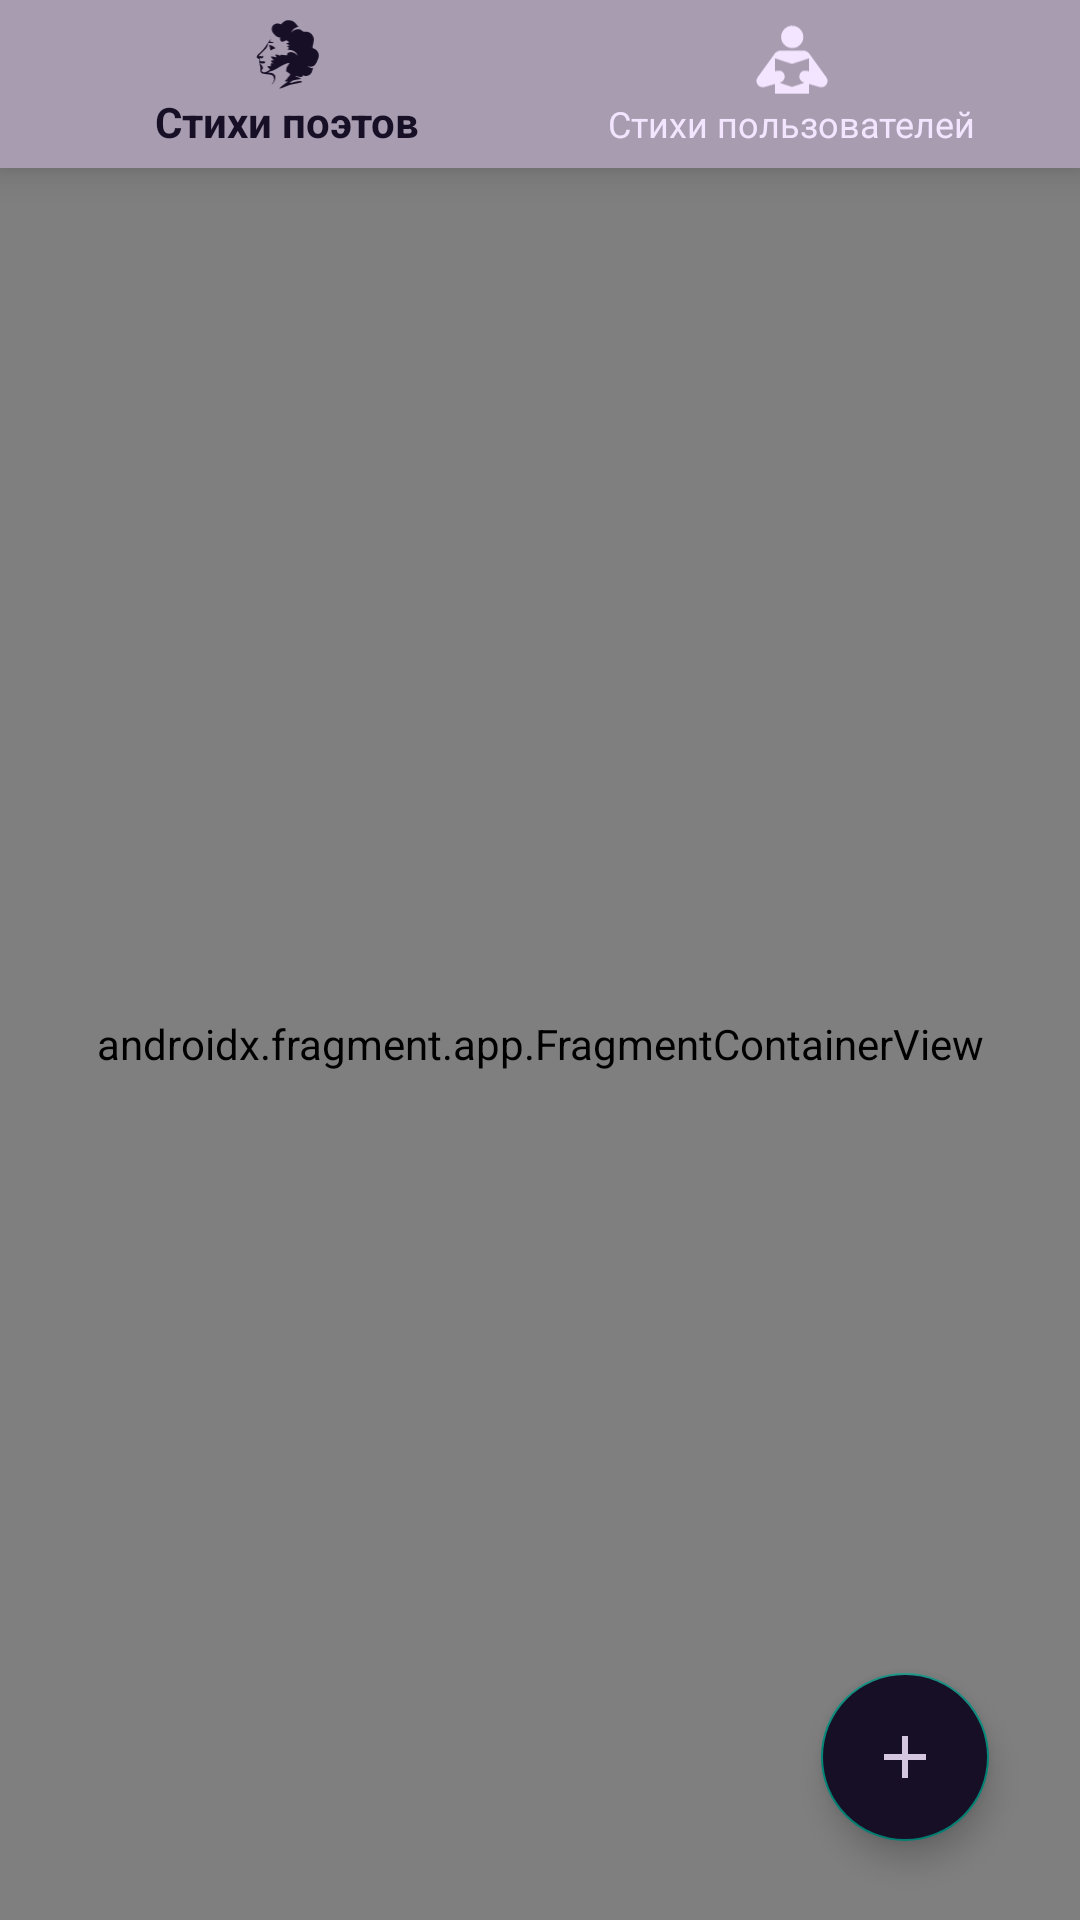

This screen was rendered from an Android layout file. Write that file and the resources it references.
<!-- AndroidManifest.xml: application theme Theme.PoemPoet -->
<!-- res/layout/fragment_general_poets.xml -->
<?xml version="1.0" encoding="utf-8"?>
<androidx.constraintlayout.widget.ConstraintLayout xmlns:android="http://schemas.android.com/apk/res/android"
    xmlns:app="http://schemas.android.com/apk/res-auto"
    android:layout_width="match_parent"
    android:layout_height="match_parent"
    android:background="@color/bg">

    <androidx.fragment.app.FragmentContainerView
        android:id="@+id/general_poets_fragment_container_view"
        android:name="androidx.navigation.fragment.NavHostFragment"
        android:layout_width="match_parent"
        android:layout_height="0dp"
        app:defaultNavHost="true"
        app:layout_constraintBottom_toBottomOf="parent"
        app:layout_constraintTop_toBottomOf="@+id/general_poets_bottom_navigation_view"
        app:navGraph="@navigation/nav_graph_general_poems" />

    <com.google.android.material.bottomnavigation.BottomNavigationView
        android:id="@+id/general_poets_bottom_navigation_view"
        android:layout_width="match_parent"
        android:layout_height="?attr/actionBarSize"
        android:background="@color/lite_purple"
        app:itemIconTint="@drawable/selector"
        app:itemRippleColor="@color/dark_purple"
        app:itemTextColor="@drawable/selector"
        app:labelVisibilityMode="labeled"
        app:layout_anchorGravity="bottom"
        app:layout_constraintEnd_toEndOf="parent"
        app:layout_constraintStart_toStartOf="parent"
        app:layout_constraintTop_toTopOf="parent"
        app:menu="@menu/menu_bottom_general_poem" />

    <com.google.android.material.floatingactionbutton.FloatingActionButton
        android:id="@+id/general_poets_floating_action_bar"
        android:layout_width="wrap_content"
        android:layout_height="wrap_content"
        android:backgroundTint="@color/dark_purple"
        android:clickable="true"
        android:contentDescription="@string/add_poem"
        android:focusable="true"
        android:src="@drawable/ic_general_poets_plus"
        app:layout_constraintBottom_toBottomOf="parent"
        app:layout_constraintEnd_toEndOf="parent"
        app:layout_constraintHorizontal_bias="0.9"
        app:layout_constraintStart_toStartOf="parent"
        app:layout_constraintTop_toBottomOf="@+id/general_poets_bottom_navigation_view"
        app:layout_constraintVertical_bias="0.95" />
</androidx.constraintlayout.widget.ConstraintLayout>
<!-- resources referenced by this layout -->
<resources>
  <color name="bg">#DDCFE5</color>
  <color name="dark_purple">#170F26</color>
  <color name="lite_purple">#A89CB0</color>
  <!-- drawable ic_general_poets_plus (drawable) -->
  <vector xmlns:android="http://schemas.android.com/apk/res/android"
      android:width="100dp"
      android:height="100dp"
      android:viewportWidth="24"
      android:viewportHeight="24">
      <path
          android:fillColor="@color/purple_200"
          android:pathData="M19,13H13V19H11V13H5V11H11V5H13V11H19V13Z" />
  </vector>
  <!-- drawable selector (drawable-v24) -->
  <?xml version="1.0" encoding="utf-8"?>
  <selector xmlns:android="http://schemas.android.com/apk/res/android">
      <item android:color="@color/dark_purple" android:state_checked="true" />
      <item android:color="#F3E5FF" />
  </selector>
  <string name="add_poem">Добавить стих</string>
  <style name="Theme.PoemPoet" parent="Theme.AppCompat.Light.NoActionBar">
          <item name="android:windowBackground">@drawable/bg_splash</item>
      </style>
  <color name="purple_200">#D3C6DE</color>
  <!-- drawable bg_splash: webp bitmap (drawable-hdpi, 385958 bytes) -->
</resources>
